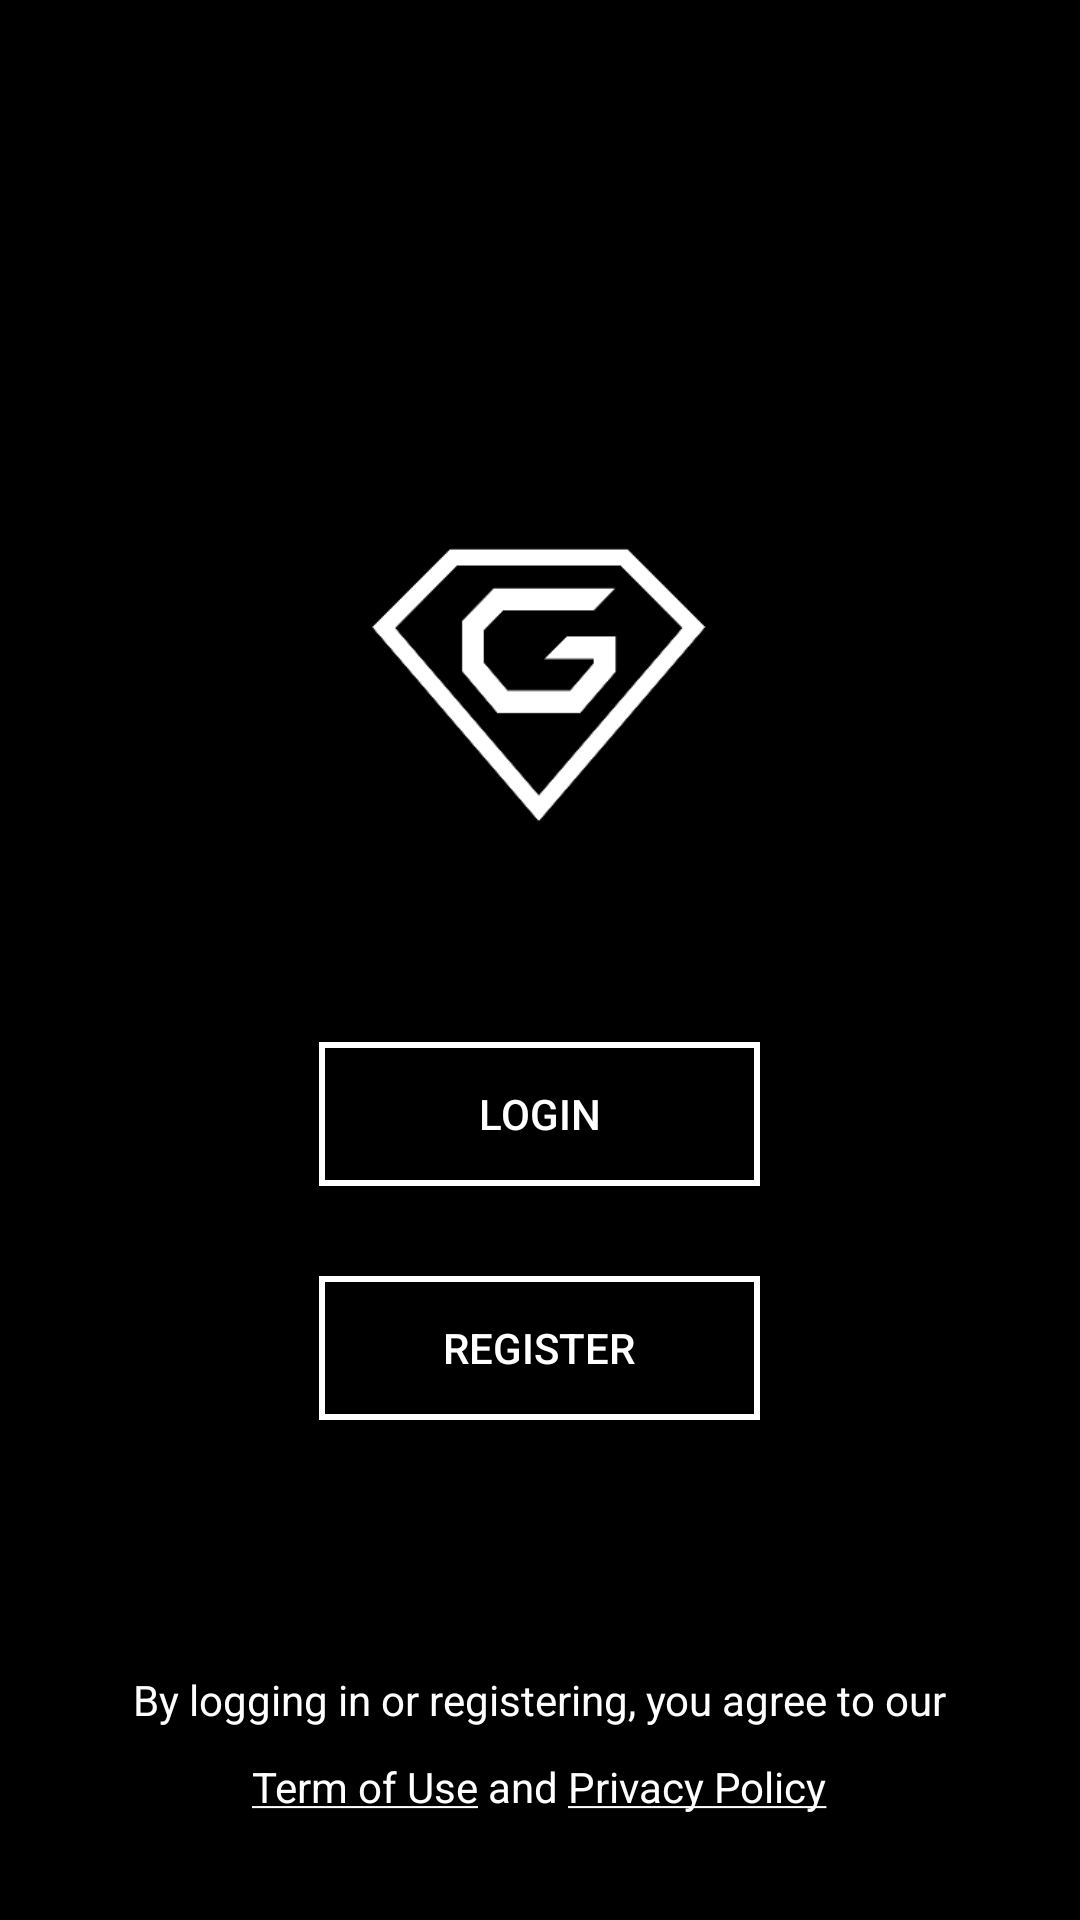

Produce the Android XML layout that renders to this screen, including the resource entries it uses.
<!-- AndroidManifest.xml: application theme AppTheme -->
<!-- res/layout/fragment_registration.xml -->
<RelativeLayout xmlns:android="http://schemas.android.com/apk/res/android"
    xmlns:tools="http://schemas.android.com/tools"
    android:layout_width="match_parent"
    android:layout_height="match_parent"
    android:weightSum="1"
    android:background="@color/background_black"
    tools:context="io.guardianx.guardianx_android.RegistrationFragment">

    <LinearLayout
        android:layout_width="match_parent"
        android:layout_height="wrap_content"
        android:layout_centerHorizontal="true"
        android:layout_centerInParent="true"
        android:layout_centerVertical="true"
        android:orientation="vertical">

        <ImageView
            android:layout_width="191dp"
            android:layout_height="121dp"
            android:layout_gravity="center_horizontal"
            android:layout_margin="30dp"
            android:src="@drawable/app_logo" />

        <Button
            android:id="@+id/login_button"
            style="@style/button"
            android:layout_margin="30dp"
            android:text="@string/login" />

        <Button
            android:id="@+id/register_button"
            android:text="@string/register"
            style="@style/button"
            android:layout_marginBottom="30dp"/>
    </LinearLayout>


    <LinearLayout
        android:layout_width="match_parent"
        android:layout_height="wrap_content"
        android:layout_alignParentBottom="true"
        android:orientation="vertical"
        android:layout_marginBottom="30dp"
        >

        <TextView
            android:layout_width="wrap_content"
            android:layout_height="wrap_content"
            android:layout_gravity="center_horizontal"
            android:text="@string/annoucement_resgistration"
            android:textColor="@color/text_white"
            android:layout_margin="5dp"/>

        <LinearLayout
            android:layout_width="wrap_content"
            android:layout_height="wrap_content"
            android:layout_gravity="center_horizontal"
            android:layout_margin="5dp">

            <TextView
                android:id="@+id/term_of_use_text_view"
                android:layout_width="wrap_content"
                android:layout_height="wrap_content"
                android:text="@string/term_of_use"
                android:textColor="@color/text_white" />

            <TextView
                android:layout_width="wrap_content"
                android:layout_height="wrap_content"
                android:text=" and "
                android:textColor="@color/text_white"/>

            <TextView
                android:id="@+id/privacy_policy_text_view"
                android:layout_width="wrap_content"
                android:layout_height="wrap_content"
                android:text="@string/privacy_policy"
                android:textColor="@color/text_white"/>
        </LinearLayout>

    </LinearLayout>
</RelativeLayout>
<!-- resources referenced by this layout -->
<resources>
  <color name="background_black">#000000</color>
  <color name="text_white">#FFFFFF</color>
  <!-- drawable app_logo: png bitmap (drawable, 7449 bytes) -->
  <string name="annoucement_resgistration">By logging in or registering, you agree to our</string>
  <string name="login">Login</string>
  <string name="privacy_policy"> <u>Privacy Policy</u> </string>
  <string name="register">Register</string>
  <string name="term_of_use"> <u>Term of Use</u> </string>
  <style name="button">
          <item name="android:background">@drawable/button_background</item>
          <item name="android:textColor">@color/text_white</item>
          <item name="android:layout_gravity">center_horizontal</item>
          <item name="android:layout_height">wrap_content</item>
          <item name="android:layout_width">@dimen/button_width</item>
      </style>
  <style name="AppTheme" parent="Theme.AppCompat.Light.DarkActionBar">
          
          <item name="colorPrimary">@color/colorPrimary</item>
          <item name="colorPrimaryDark">@color/colorPrimaryDark</item>
          <item name="colorAccent">@color/colorAccent</item>
      </style>
  <!-- drawable button_background (drawable) -->
  <?xml version="1.0" encoding="utf-8"?>
  <shape xmlns:android="http://schemas.android.com/apk/res/android"
      android:shape="rectangle" >
  
      <solid android:color="#000000" />
  
      <stroke
          android:width="2dp"
          android:color="#FFFFFF" />
  
  </shape>
  <dimen name="button_width">147dp</dimen>
  <color name="colorPrimary">#3F51B5</color>
  <color name="colorPrimaryDark">#303F9F</color>
  <color name="colorAccent">#FF4081</color>
</resources>
